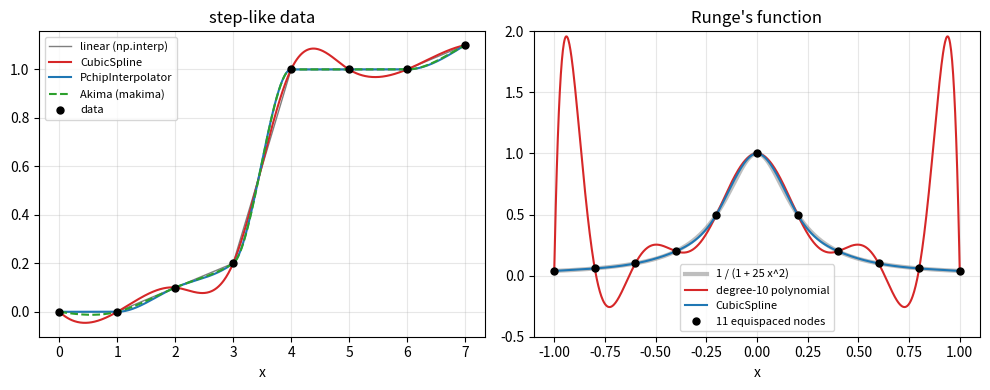

This chart was generated by the following Python code:
"""Interpolating the same data with different methods. Left: step-like data;
the cubic spline overshoots, PCHIP and modified Akima preserve monotonicity.
Right: Runge's function sampled at 11 equispaced points; the degree-10
interpolating polynomial oscillates near the ends, the cubic spline does not."""

import numpy as np
import matplotlib.pyplot as plt
from scipy import interpolate

x = np.arange(8.0)
y = np.array([0, 0, 0.1, 0.2, 1, 1, 1, 1.1])
xx = np.linspace(0, 7, 701)

fig, (ax1, ax2) = plt.subplots(1, 2, figsize=(10, 4))
ax1.plot(xx, np.interp(xx, x, y), color="C7", lw=1, label="linear (np.interp)")
ax1.plot(xx, interpolate.CubicSpline(x, y)(xx), color="C3", label="CubicSpline")
ax1.plot(xx, interpolate.PchipInterpolator(x, y)(xx), color="C0", label="PchipInterpolator")
ax1.plot(xx, interpolate.Akima1DInterpolator(x, y, method="makima")(xx), color="C2",
         ls="--", label="Akima (makima)")
ax1.plot(x, y, "ko", ms=5, label="data")
ax1.set_title("step-like data")
ax1.set_xlabel("x")
ax1.legend(fontsize=8)
ax1.grid(alpha=0.3)

def runge(t):
    return 1 / (1 + 25 * t ** 2)

xs = np.linspace(-1, 1, 11)
tt = np.linspace(-1, 1, 801)
poly = np.polynomial.Polynomial.fit(xs, runge(xs), deg=10)
ax2.plot(tt, runge(tt), color="C7", lw=3, alpha=0.5, label="1 / (1 + 25 x^2)")
ax2.plot(tt, poly(tt), color="C3", label="degree-10 polynomial")
ax2.plot(tt, interpolate.CubicSpline(xs, runge(xs))(tt), color="C0", label="CubicSpline")
ax2.plot(xs, runge(xs), "ko", ms=5, label="11 equispaced nodes")
ax2.set_ylim(-0.5, 2.0)
ax2.set_title("Runge's function")
ax2.set_xlabel("x")
ax2.legend(fontsize=8)
ax2.grid(alpha=0.3)
fig.tight_layout()
